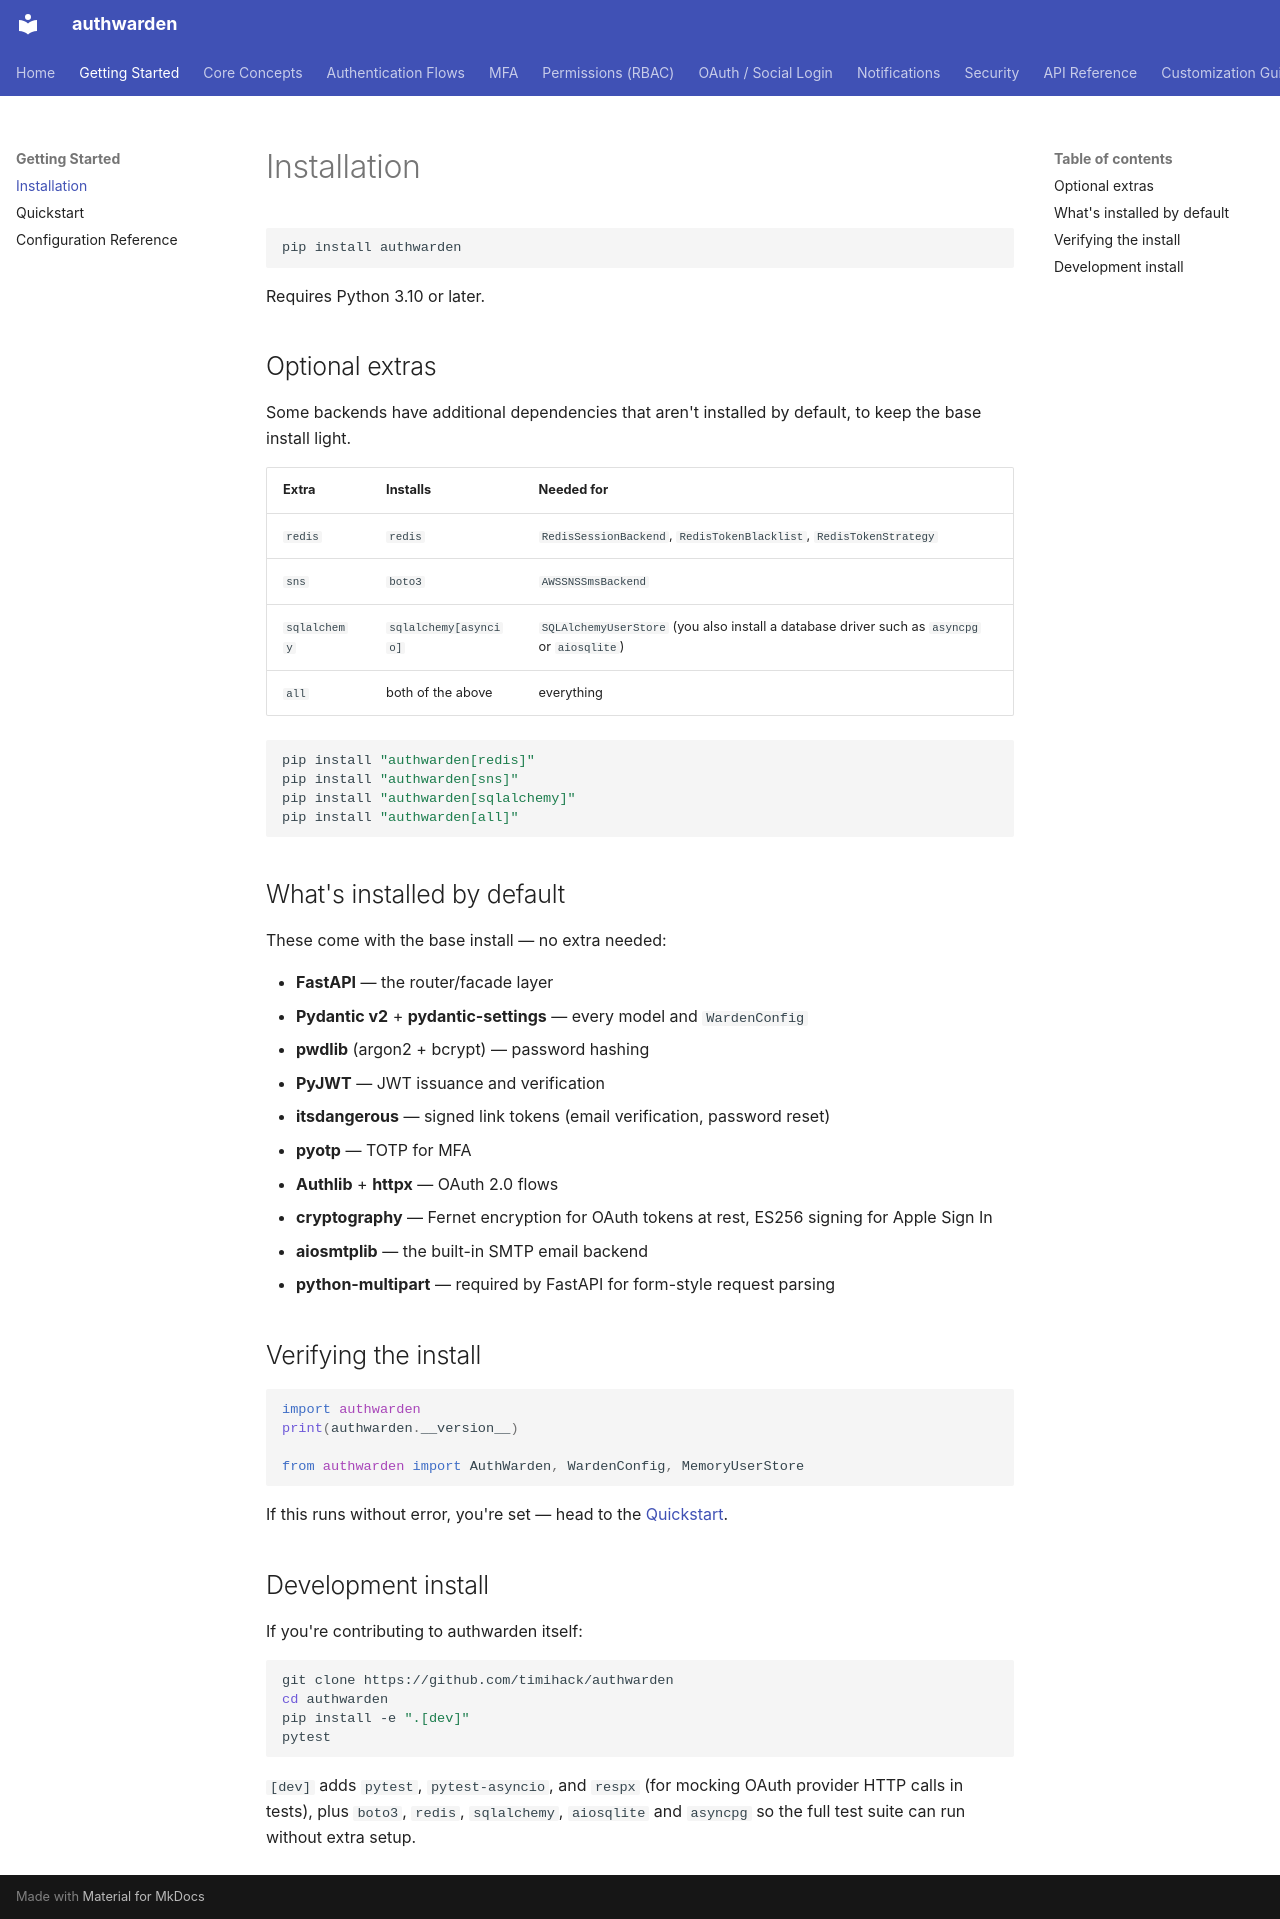

repository: timihack/authwarden · page: installation/index.html · generator: mkdocs

# Installation

```bash
pip install authwarden
```

Requires Python 3.10 or later.

## Optional extras

Some backends have additional dependencies that aren't installed by default, to keep the base install light.

| Extra | Installs | Needed for |
|---|---|---|
| `redis` | `redis` | `RedisSessionBackend`, `RedisTokenBlacklist`, `RedisTokenStrategy` |
| `sns` | `boto3` | `AWSSNSSmsBackend` |
| `sqlalchemy` | `sqlalchemy[asyncio]` | `SQLAlchemyUserStore` (you also install a database driver such as `asyncpg` or `aiosqlite`) |
| `all` | both of the above | everything |

```bash
pip install "authwarden[redis]"
pip install "authwarden[sns]"
pip install "authwarden[sqlalchemy]"
pip install "authwarden[all]"
```

## What's installed by default

These come with the base install — no extra needed:

- **FastAPI** — the router/facade layer
- **Pydantic v2** + **pydantic-settings** — every model and `WardenConfig`
- **pwdlib** (argon2 + bcrypt) — password hashing
- **PyJWT** — JWT issuance and verification
- **itsdangerous** — signed link tokens (email verification, password reset)
- **pyotp** — TOTP for MFA
- **Authlib** + **httpx** — OAuth 2.0 flows
- **cryptography** — Fernet encryption for OAuth tokens at rest, ES256 signing for Apple Sign In
- **aiosmtplib** — the built-in SMTP email backend
- **python-multipart** — required by FastAPI for form-style request parsing

## Verifying the install

```python
import authwarden
print(authwarden.__version__)

from authwarden import AuthWarden, WardenConfig, MemoryUserStore
```

If this runs without error, you're set — head to the [Quickstart](quickstart.md).

## Development install

If you're contributing to authwarden itself:

```bash
git clone https://github.com/timihack/authwarden
cd authwarden
pip install -e ".[dev]"
pytest
```

`[dev]` adds `pytest`, `pytest-asyncio`, and `respx` (for mocking OAuth provider HTTP calls in tests), plus `boto3`, `redis`, `sqlalchemy`, `aiosqlite` and `asyncpg` so the full test suite can run without extra setup.
